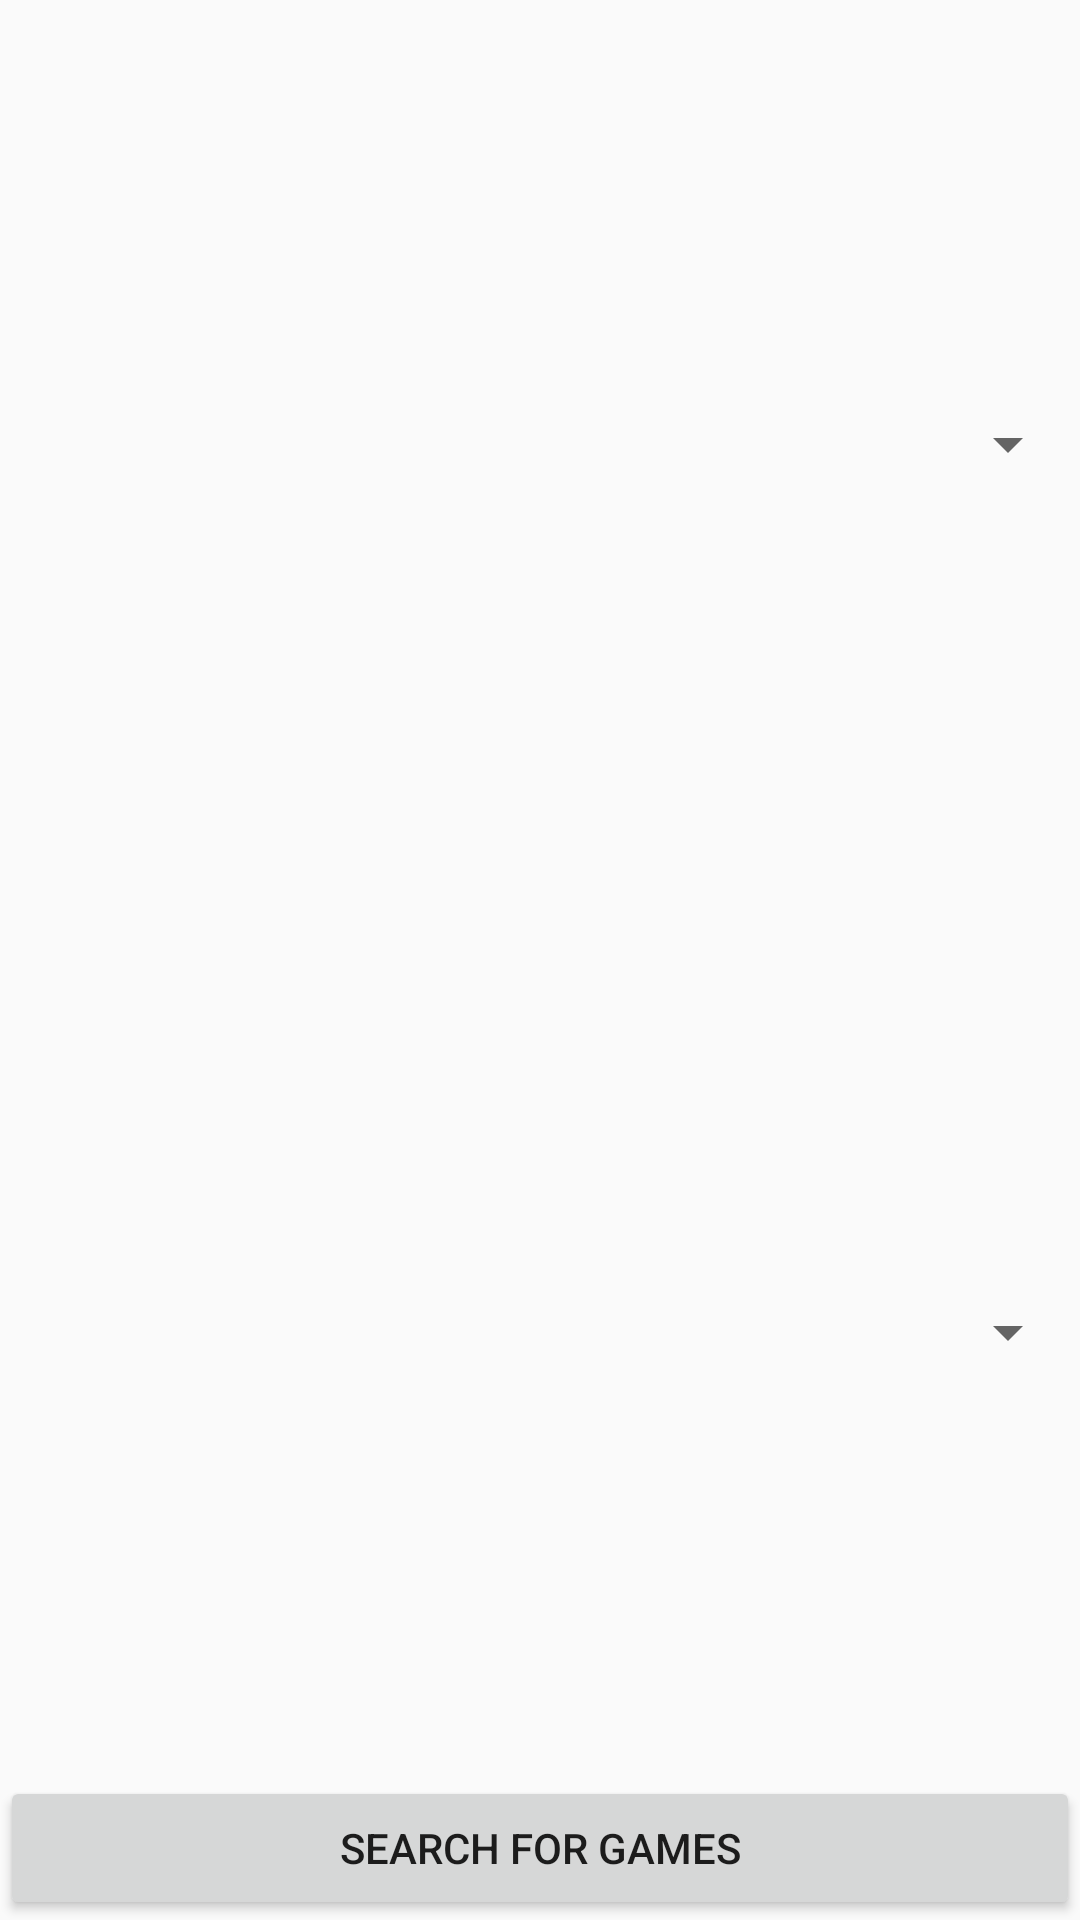

Write the Android layout XML for this screen, with the resource values it uses.
<!-- AndroidManifest.xml: application theme AppTheme.NoActionBar -->
<!-- res/layout/alertdialog_offline_game_parameters.xml -->
<?xml version="1.0" encoding="utf-8"?>
<LinearLayout xmlns:android="http://schemas.android.com/apk/res/android"
    android:layout_width="match_parent"
    android:layout_height="match_parent"
    android:orientation="vertical">

    <Spinner
        android:id="@+id/spinner_gameName"
        android:layout_width="match_parent"
        android:layout_height="100dp"
        android:layout_weight="1" />

    <Spinner
        android:id="@+id/spinner_timemode"
        android:layout_width="match_parent"
        android:layout_height="100dp"
        android:layout_weight="1" />

    <Button
        android:id="@+id/btn_create_game"
        android:layout_width="match_parent"
        android:layout_height="wrap_content"
        android:text="search for games" />
</LinearLayout>
<!-- resources referenced by this layout -->
<resources>
  <style name="AppTheme.NoActionBar">
          <item name="windowActionBar">false</item>
          <item name="windowNoTitle">true</item>
      </style>
</resources>
